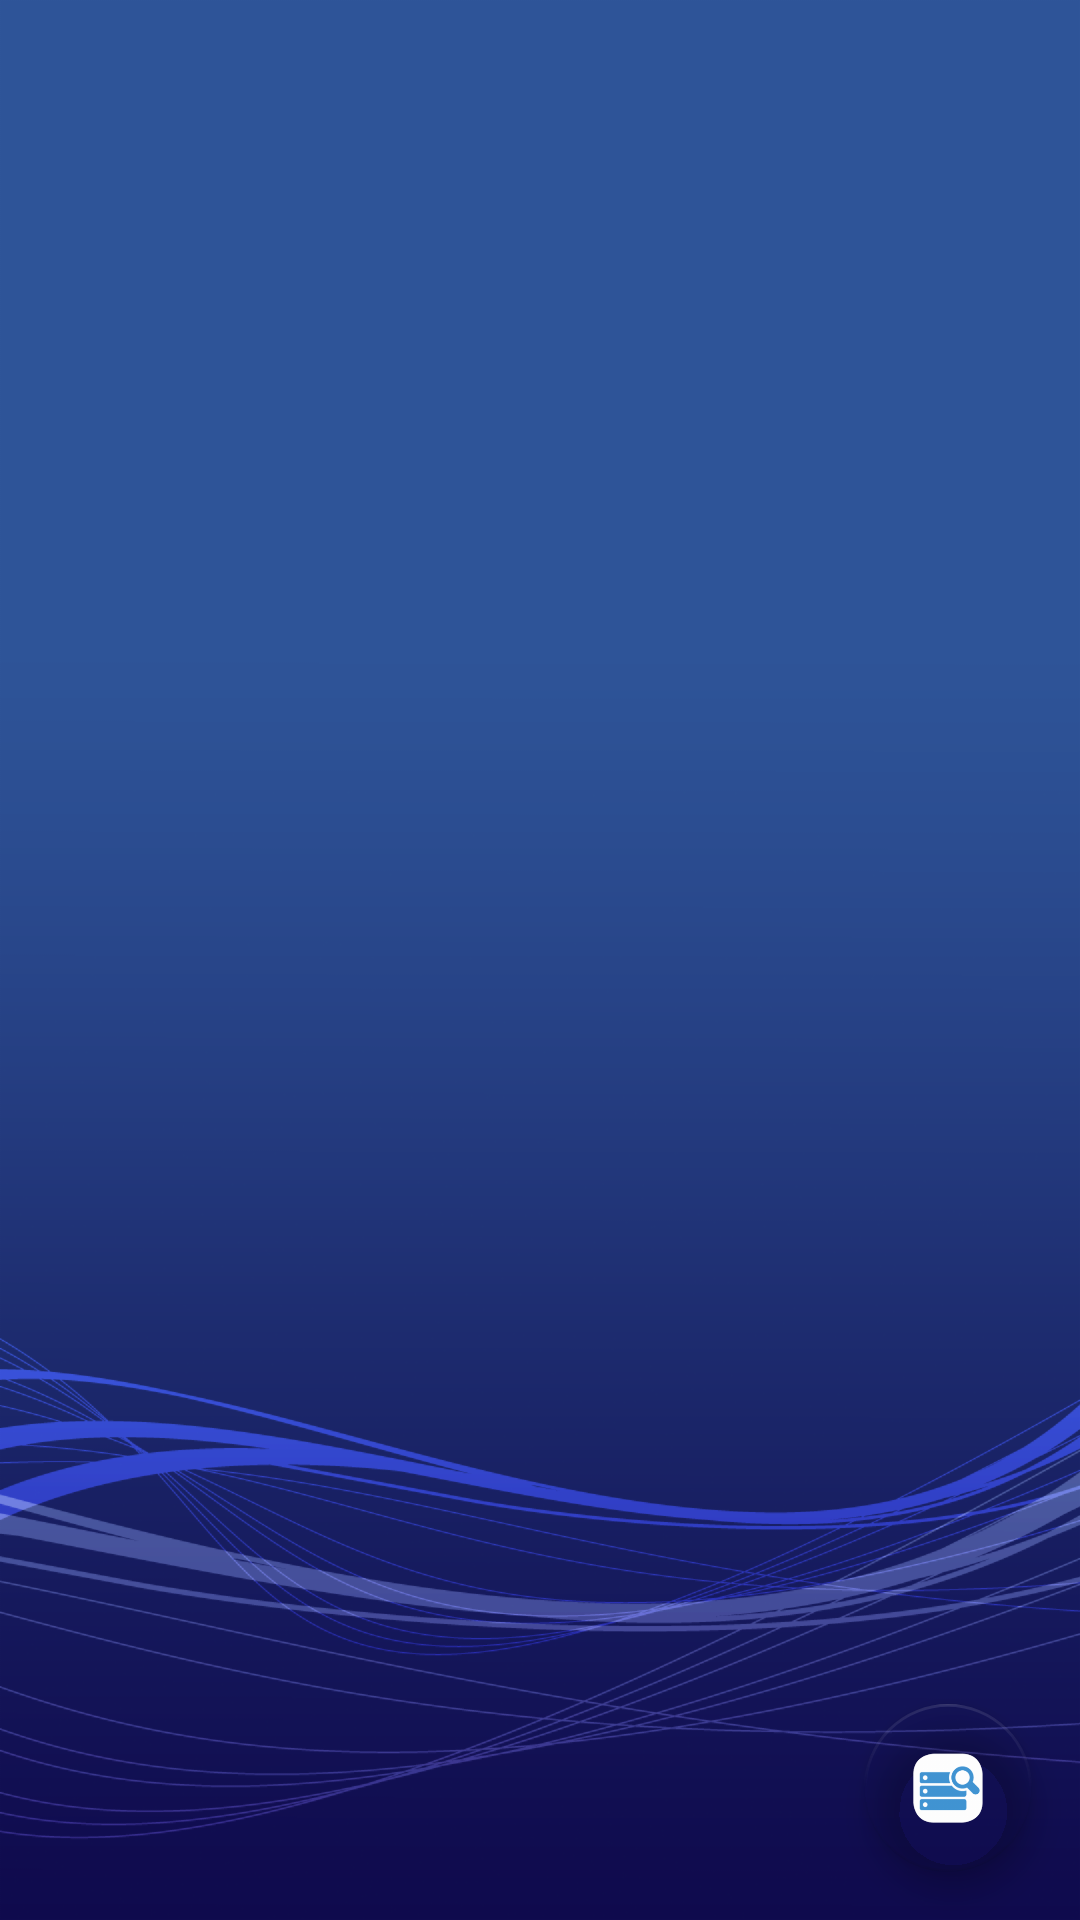

Produce the Android XML layout that renders to this screen, including the resource entries it uses.
<!-- AndroidManifest.xml: application theme AppTheme -->
<!-- res/layout/activity_busqueda.xml -->
<?xml version="1.0" encoding="utf-8"?>
<android.support.constraint.ConstraintLayout xmlns:android="http://schemas.android.com/apk/res/android"
    xmlns:app="http://schemas.android.com/apk/res-auto"
    xmlns:tools="http://schemas.android.com/tools"
    android:layout_width="match_parent"
    android:background="@drawable/fondo"
    android:layout_height="match_parent"
    tools:context=".BusquedaActivity">

    <android.support.v7.widget.RecyclerView
        android:id="@+id/rv_recycler_view2"
        android:layout_width="match_parent"
        android:layout_height="match_parent">

    </android.support.v7.widget.RecyclerView>

    <android.support.design.widget.FloatingActionButton
        android:id="@+id/fab_2"
        android:layout_width="wrap_content"
        android:layout_height="wrap_content"
        android:layout_marginEnd="16dp"
        android:layout_marginBottom="16dp"
        app:fabSize="normal"
        android:hapticFeedbackEnabled="false"
        android:scaleType="center"
        android:background="@android:color/transparent"
        app:backgroundTint="@android:color/transparent"
        app:layout_constraintBottom_toBottomOf="parent"
        app:layout_constraintEnd_toEndOf="parent"
        app:srcCompat="@drawable/filtros"
        tools:ignore="MissingConstraints" />


</android.support.constraint.ConstraintLayout>
<!-- resources referenced by this layout -->
<resources>
  <!-- drawable filtros: png bitmap (drawable-hdpi, 3238 bytes) -->
  <!-- drawable fondo: png bitmap (drawable-hdpi, 127432 bytes) -->
  <style name="AppTheme" parent="Theme.AppCompat.Light.DarkActionBar">
          
          <item name="android:windowContentOverlay">@null</item>
          <item name="colorPrimary">@color/colorPrimary</item>
          <item name="colorPrimaryDark">@color/colorPrimaryDark</item>
          <item name="colorAccent">@color/colorAccent</item>
      </style>
  <color name="colorPrimary">#0098d7</color>
  <color name="colorPrimaryDark">#006c9a</color>
  <color name="colorAccent">#005a8c</color>
</resources>
